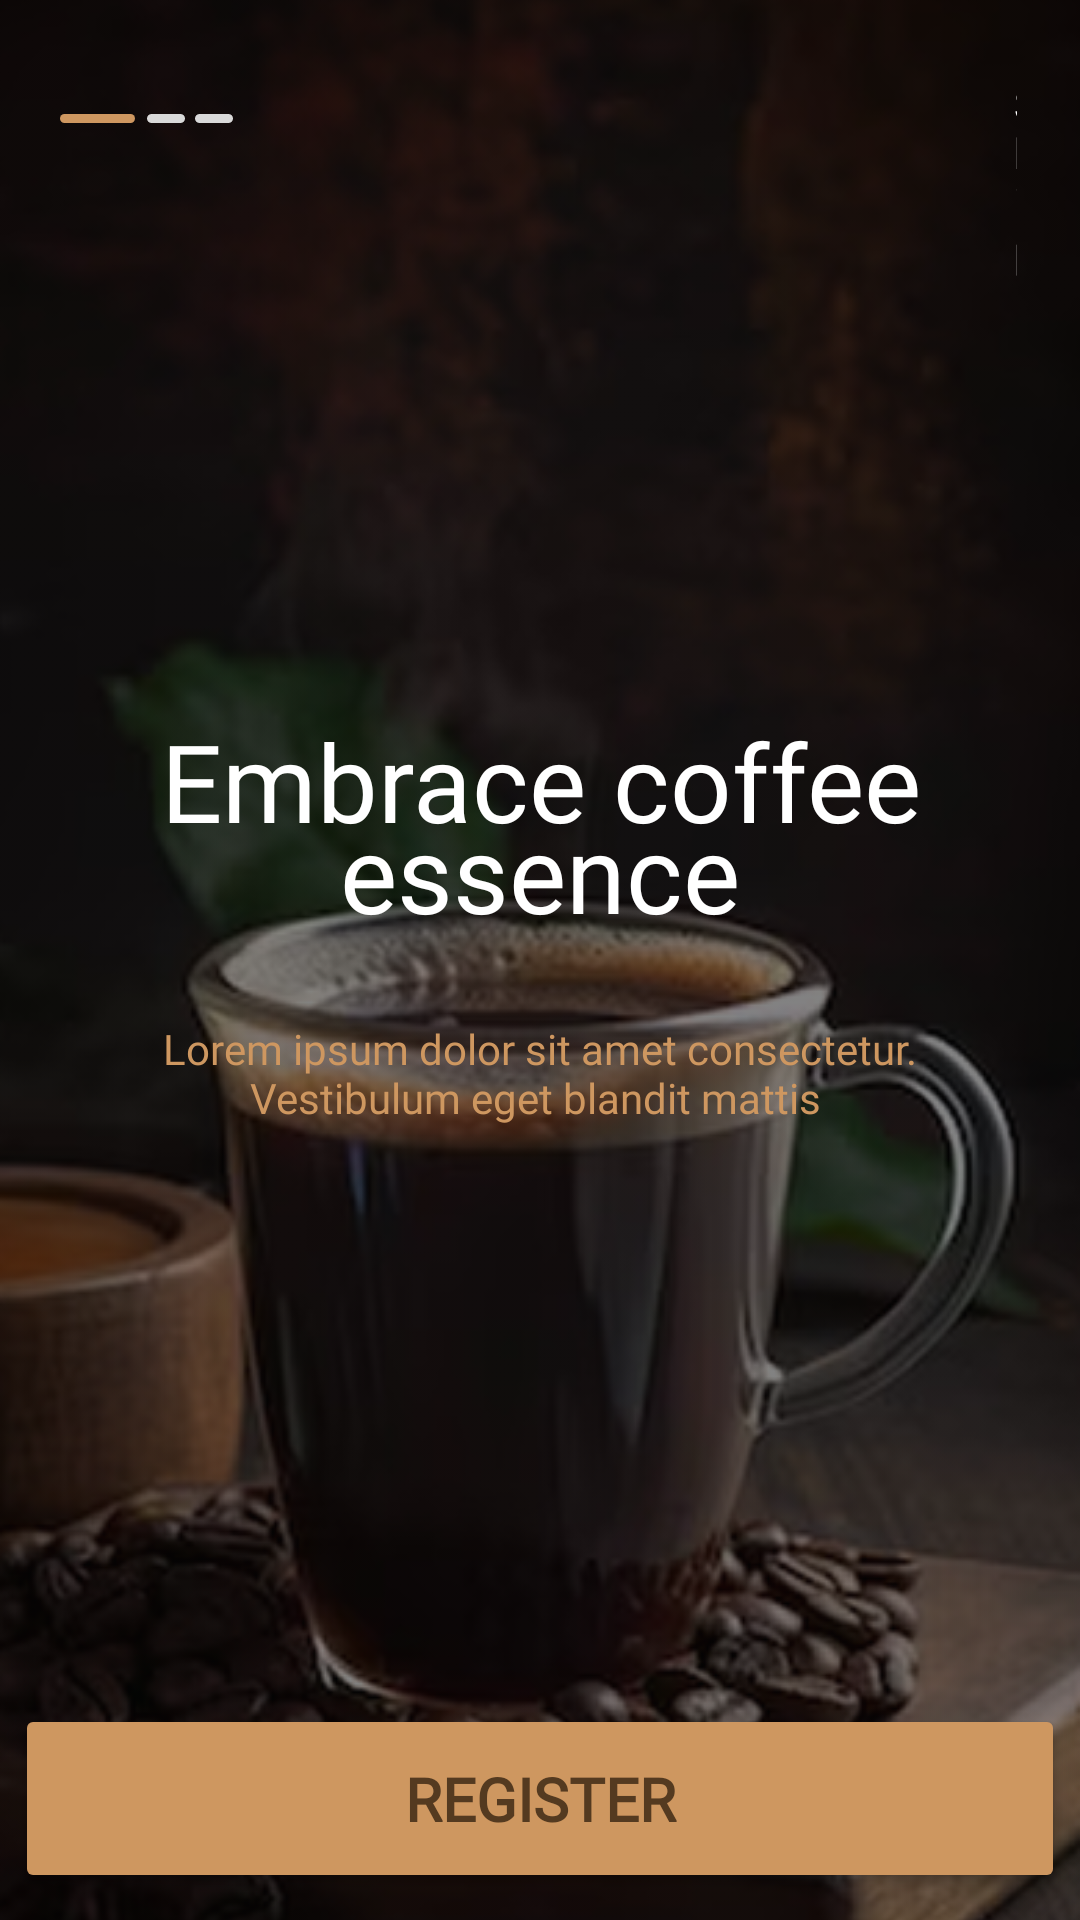

Here is an Android app screen rendered from its layout file. Give the layout XML and the strings, colors and styles it references.
<!-- AndroidManifest.xml: application theme Theme.CoffeScript -->
<!-- res/layout/fragment_skip_frag_one.xml -->
<?xml version="1.0" encoding="utf-8"?>
<FrameLayout xmlns:android="http://schemas.android.com/apk/res/android"
    xmlns:app="http://schemas.android.com/apk/res-auto"
    xmlns:tools="http://schemas.android.com/tools"
    android:layout_width="match_parent"
    android:layout_height="match_parent"
    tools:context=".Skip_frag_one"
    android:backgroundTint="@color/text_button">

    <ImageView
        android:id="@+id/background_image"
        android:layout_width="match_parent"
        android:layout_height="match_parent"
        android:scaleType="centerCrop"
        android:src="@drawable/skip_one" />

    <ImageView
        android:id="@+id/shadow_back"
        android:layout_width="match_parent"
        android:layout_height="match_parent"
        app:layout_constraintStart_toStartOf="parent"
        app:layout_constraintTop_toTopOf="parent"
        android:src="@drawable/shadow_skip_one"
        android:scaleType = "centerCrop"/>

    <View
        android:id="@+id/liner_1"
        android:layout_width="25dp"
        android:layout_height="3dp"
        android:background="@drawable/line_sheep"
        android:layout_marginTop="38dp"
        android:layout_marginLeft="20dp"
        android:backgroundTint="@color/button_color"/>

    <View
        android:id="@+id/liner_2"
        android:layout_width="12.5dp"
        android:layout_height="3dp"
        android:background="@drawable/line_sheep"
        android:layout_marginTop="38dp"
        android:backgroundTint="#D9D9D9"
        android:layout_marginLeft="49dp"/>

    <View
        android:id="@+id/liner_3"
        android:layout_width="12.5dp"
        android:layout_height="3dp"
        android:background="@drawable/line_sheep"
        android:layout_marginTop="38dp"
        android:backgroundTint="#D9D9D9"
        android:layout_marginLeft="65dp"/>

    <TextView
        android:id="@+id/skip_text"
        android:layout_width="wrap_content"
        android:layout_height="wrap_content"
        android:text="Skip"
        android:textSize="14dp"
        android:textColor="@color/white"
        android:fontFamily="@font/poppins_bold"
        android:layout_marginLeft="338dp"
        android:layout_marginTop="25dp"
        android:layout_marginRight="21dp"/>

    <TextView
        android:id="@+id/main_text_skip"
        android:layout_width="wrap_content"
        android:layout_height="wrap_content"
        android:text="Embrace coffee essence"
        android:fontFamily="@font/poppins_bold"
        android:textSize="36dp"
        android:textAlignment="center"
        android:textColor="@color/white"
        android:layout_marginTop="236dp"
        android:layout_marginLeft="31dp"
        android:layout_marginRight="31dp"
        android:lineSpacingExtra="-12dp"/>

    <TextView
        android:id="@+id/const_text_skip"
        android:layout_width="wrap_content"
        android:layout_height="wrap_content"
        android:text="Lorem ipsum dolor sit amet consectetur. Vestibulum eget blandit mattis "
        android:fontFamily="@font/poppins_light"
        android:textSize="14dp"
        android:textAlignment="center"
        android:textColor="@color/button_color"
        android:layout_marginTop="340dp"
        android:layout_marginLeft="38dp"
        android:layout_marginRight="38dp" />

    <Button
        android:id="@+id/button_register"
        android:layout_width="350dp"
        android:layout_height="63dp"
        android:layout_marginLeft="20dp"
        android:layout_marginRight="20dp"
        android:layout_marginTop="568dp"
        android:layout_gravity="center_horizontal"
        android:backgroundTint="@color/button_color"
        android:fontFamily="@font/poppins_bold"
        android:text="Register"
        android:textColor="@color/text_button"
        android:textSize="20dp"
        android:textStyle="bold"
        app:cornerRadius="10dp"/>

    <Button
        android:id="@+id/button_get_started"
        android:layout_width="350dp"
        android:layout_height="63dp"
        android:layout_marginLeft="20dp"
        android:layout_marginRight="20dp"
        android:layout_marginTop="644dp"
        android:fontFamily="@font/poppins_bold"
        android:text="Get Started"
        android:textColor="@color/button_color"
        android:textSize="20dp"
        android:textStyle="bold"
        app:cornerRadius="10dp"
        android:layout_gravity="center_horizontal"
        android:background="@drawable/border_border_button"
        android:backgroundTint="@null"
        app:backgroundTint="@null"/>


</FrameLayout>
<!-- resources referenced by this layout -->
<resources>
  <color name="button_color">#CE9760</color>
  <color name="text_button">#543A20</color>
  <color name="white">#FFFFFFFF</color>
  <!-- drawable border_border_button (drawable) -->
  <?xml version="1.0" encoding="utf-8"?>
  <shape xmlns:android="http://schemas.android.com/apk/res/android"
      android:shape="rectangle">
      <solid
          android:color="#00000000"/>
      <stroke
          android:width="3dp"
          android:color="#CE9760"/>
      <corners
          android:radius="10dp"/>
  </shape>
  <!-- drawable line_sheep (drawable) -->
  <?xml version="1.0" encoding="utf-8"?>
  <shape xmlns:android="http://schemas.android.com/apk/res/android"
      android:shape="rectangle">
  
      <solid android:color = "@color/white"/>
      <size android:width="25dp" android:height = "3dp"/>
      <corners android:bottomLeftRadius="20dp"
          android:topLeftRadius="20dp"
          android:topRightRadius="20dp"
          android:bottomRightRadius="20dp"/>
  
  </shape>
  <!-- drawable shadow_skip_one: png bitmap (drawable, 2775 bytes) -->
  <!-- drawable skip_one: png bitmap (drawable, 337525 bytes) -->
  <style name="Theme.CoffeScript" parent="Base.Theme.CoffeScript" />
  <style name="Base.Theme.CoffeScript" parent="Theme.Material3.DayNight.NoActionBar">
          
          
          <item name="android:windowBackground">@color/background</item>
          <item name="android:colorBackground">@color/background</item>
          <item name="android:colorPrimary">@color/text_button</item>
  
  
      </style>
  <color name="background">#130C03</color>
</resources>
